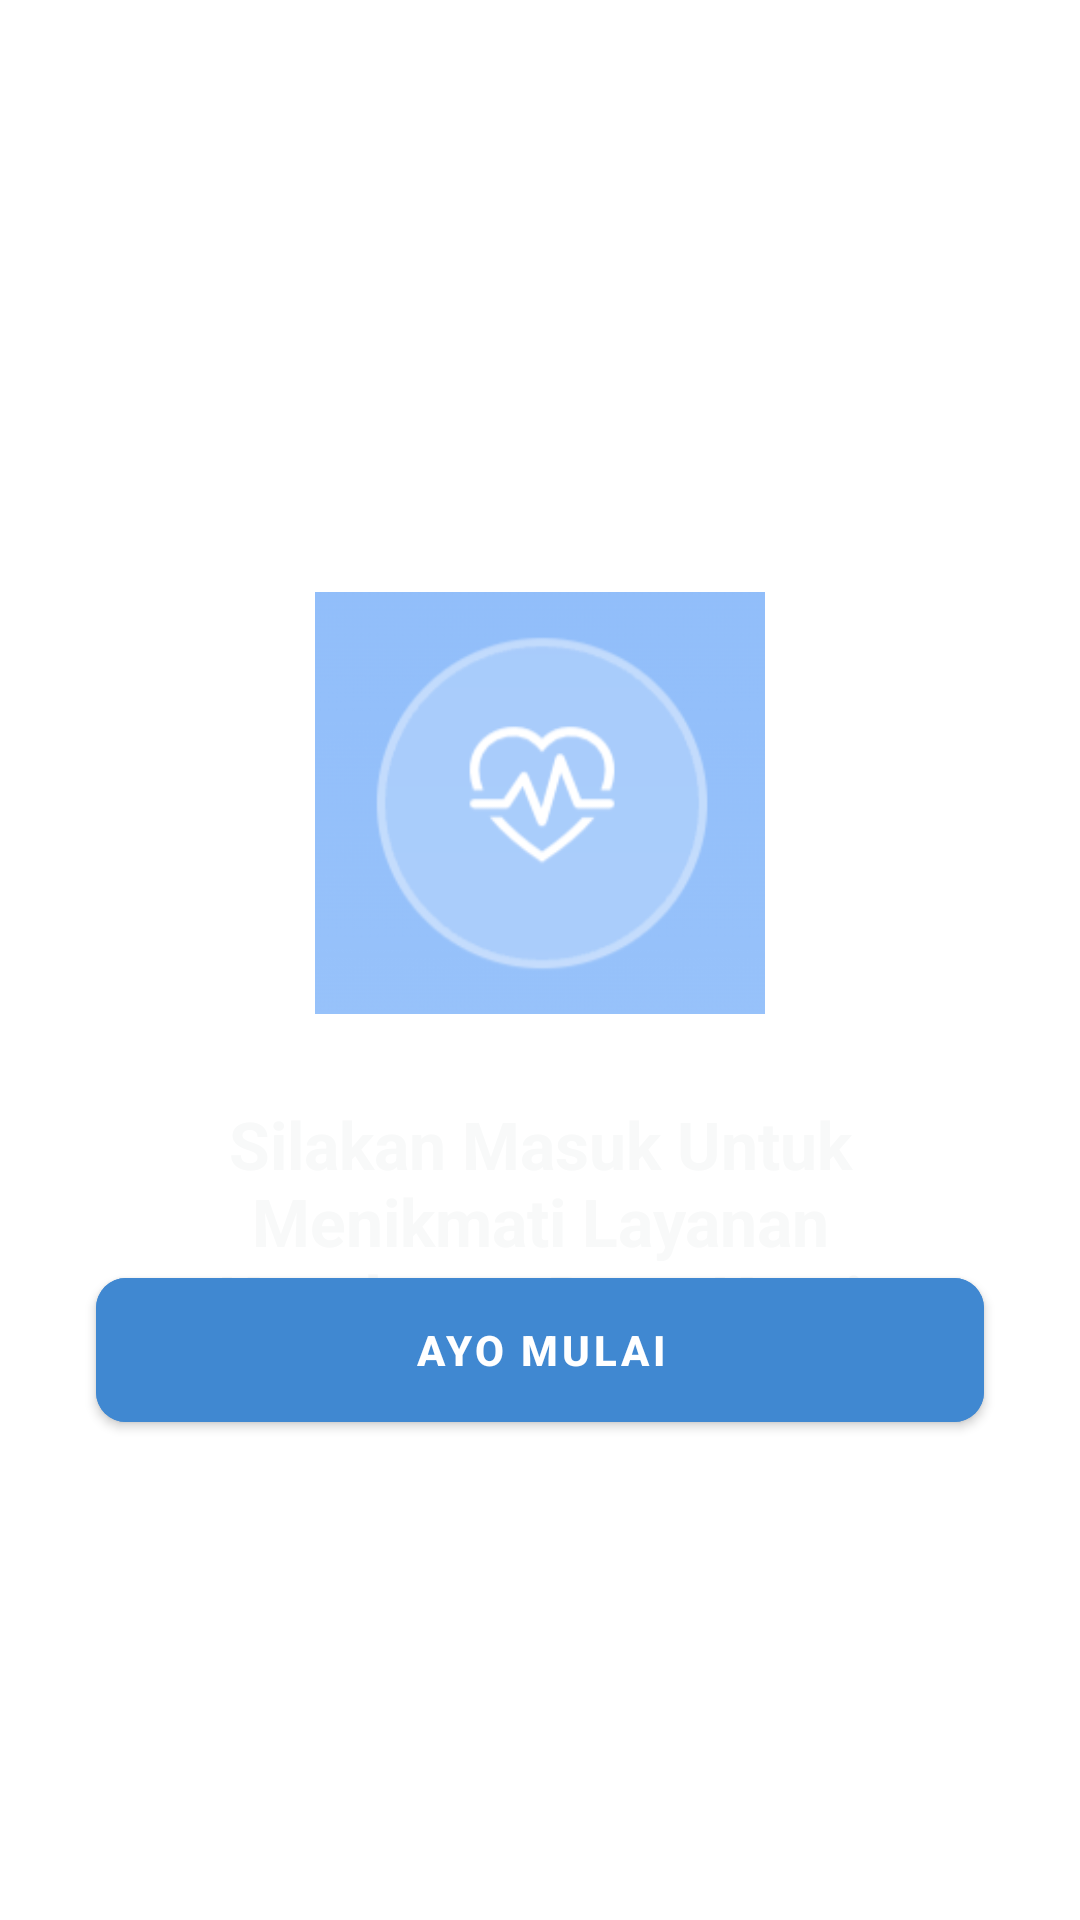

Write the Android layout XML for this screen, with the resource values it uses.
<!-- AndroidManifest.xml: application theme Theme.MaterialComponents.Light.NoActionBar -->
<!-- res/layout/fragment_tutorial3.xml -->
<?xml version="1.0" encoding="utf-8"?>
<RelativeLayout xmlns:android="http://schemas.android.com/apk/res/android"
    xmlns:app="http://schemas.android.com/apk/res-auto"
    android:layout_width="match_parent"
    android:layout_height="match_parent"
    android:background="@android:color/transparent">

    <LinearLayout
        android:layout_width="match_parent"
        android:layout_height="wrap_content"
        android:orientation="vertical"
        android:gravity="center"
        android:layout_centerInParent="true"
        android:padding="32dp">

        <ImageView
            android:id="@+id/imgLogo3"
            android:layout_width="150dp"
            android:layout_height="150dp"
            android:layout_marginBottom="24dp"
            android:src="@drawable/logo_bina_desa"
            android:contentDescription="Logo Aplikasi Slide 3" />

        <TextView
            android:id="@+id/tvDeskripsiOnboarding3"
            android:layout_width="match_parent"
            android:layout_height="wrap_content"
            android:gravity="center"
            android:textColor="@color/bg_light"
            android:textSize="22sp"
            android:textStyle="bold"
            android:text="Silakan Masuk Untuk Menikmati Layanan Kesehatan Desa Kami" />
    </LinearLayout>

    <com.google.android.material.button.MaterialButton
        android:id="@+id/btnAyoMulai"
        android:layout_width="match_parent"
        android:layout_height="60dp"
        android:layout_alignParentBottom="true"
        android:layout_marginHorizontal="32dp"
        android:layout_marginBottom="160dp" android:text="AYO MULAI"
        android:backgroundTint="#4088D1"
        android:textColor="@android:color/white"
        android:textStyle="bold"
        android:textAllCaps="true"
        app:cornerRadius="10dp" />

</RelativeLayout>
<!-- resources referenced by this layout -->
<resources>
  <color name="bg_light">#F8F9F9</color>
  <!-- drawable logo_bina_desa: png bitmap (drawable, 15847 bytes) -->
</resources>
